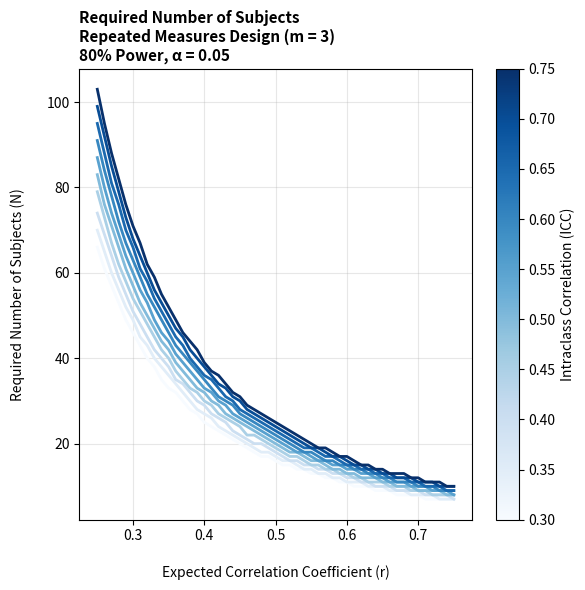

Write Python code to recreate this figure.
import numpy as np
import matplotlib.pyplot as plt
from scipy.stats import norm

# ----------------------------
# Parameters
# ----------------------------
alpha = 0.05
power = 0.80
m = 3

icc_values = np.arange(0.30, 0.80, 0.05)
r_values = np.arange(0.25, 0.751, 0.01)

# ----------------------------
# Independent sample size
# ----------------------------
def sample_size_independent(r, power=0.80, alpha=0.05):
    z_alpha = norm.ppf(1 - alpha/2)
    z_beta = norm.ppf(power)
    fisher_z = 0.5 * np.log((1+r)/(1-r))
    n = ((z_alpha + z_beta)**2 / fisher_z**2) + 3
    return n

# ----------------------------
# Repeated-measures adjustment
# ----------------------------
def sample_size_repeated(r, icc, m=3, power=0.80, alpha=0.05):
    n_indep = sample_size_independent(r, power, alpha)
    design_effect = 1 + (m - 1) * icc
    n_subjects = (n_indep * design_effect) / m
    return np.ceil(n_subjects)

# ----------------------------
# Plot
# ----------------------------
fig, ax = plt.subplots(figsize=(6, 6))

cmap = plt.cm.Blues
norm_icc = plt.Normalize(icc_values.min(), icc_values.max())

for icc in icc_values:
    n_vals = [sample_size_repeated(r, icc, m) for r in r_values]
    ax.plot(
        r_values,
        n_vals,
        linewidth=2,
        color=cmap(norm_icc(icc))
    )

# Create ScalarMappable for colorbar
sm = plt.cm.ScalarMappable(cmap=cmap, norm=norm_icc)
sm.set_array([])

cbar = fig.colorbar(sm, ax=ax)
cbar.set_label("Intraclass Correlation (ICC)")

ax.set_title(
    "Required Number of Subjects\nRepeated Measures Design (m = 3)\n80% Power, α = 0.05",
    fontsize=11,
    fontweight="bold",
    loc='left'
)

ax.set_xlabel("\nExpected Correlation Coefficient (r)")
ax.set_ylabel("Required Number of Subjects (N)\n")

ax.grid(True, alpha=0.3)

plt.tight_layout()
plt.savefig("sample_size_repeated_measures_gradient.svg", format="svg")
plt.show()
